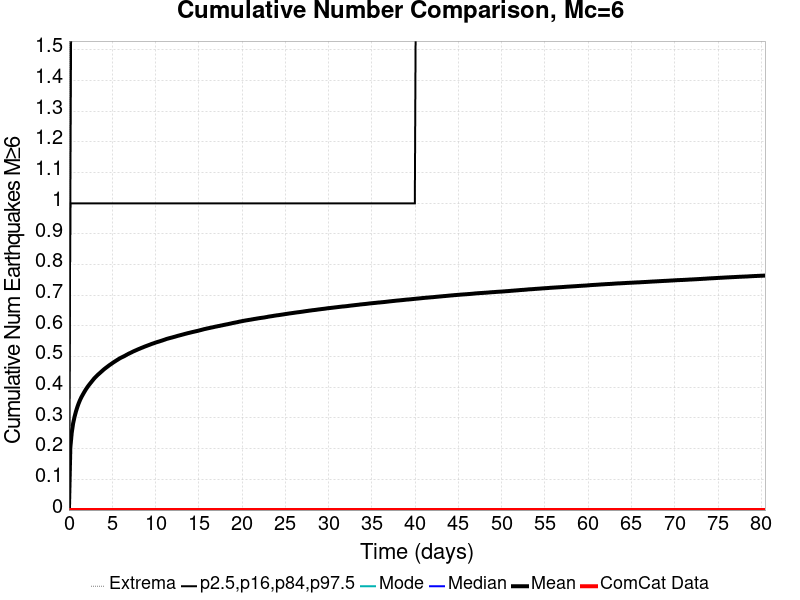

The file beside this chart, header and first rows:
Time (days), ComCat Data, Simulation Mean, Simulation Median, Simulation Mode, Simulation Minimum, Simulation Maximum, 2.5 %-ile, 16 %-ile, 84 %-ile, 97.5 %-ile
0.0, 0.0, 0.0, 0.0, 0.0, 0.0, 0.0, 0.0, 0.0, 0.0, 0.0
0.1612, 0.0, 0.2036, 0.0, 0.0, 0.0, 4.0, 0.0, 0.0, 1.0, 1.0
0.3224, 0.0, 0.2519, 0.0, 0.0, 0.0, 5.0, 0.0, 0.0, 1.0, 2.0
0.4835, 0.0, 0.2826, 0.0, 0.0, 0.0, 5.0, 0.0, 0.0, 1.0, 2.0
0.6447, 0.0, 0.3036, 0.0, 0.0, 0.0, 6.0, 0.0, 0.0, 1.0, 2.0
0.8059, 0.0, 0.3209, 0.0, 0.0, 0.0, 6.0, 0.0, 0.0, 1.0, 2.0
0.9671, 0.0, 0.3356, 0.0, 0.0, 0.0, 6.0, 0.0, 0.0, 1.0, 2.0
1.128, 0.0, 0.3482, 0.0, 0.0, 0.0, 6.0, 0.0, 0.0, 1.0, 2.0
1.289, 0.0, 0.3592, 0.0, 0.0, 0.0, 6.0, 0.0, 0.0, 1.0, 2.0
1.451, 0.0, 0.3686, 0.0, 0.0, 0.0, 6.0, 0.0, 0.0, 1.0, 2.0
1.612, 0.0, 0.3768, 0.0, 0.0, 0.0, 7.0, 0.0, 0.0, 1.0, 2.0
1.773, 0.0, 0.3848, 0.0, 0.0, 0.0, 7.0, 0.0, 0.0, 1.0, 2.0
1.934, 0.0, 0.3923, 0.0, 0.0, 0.0, 7.0, 0.0, 0.0, 1.0, 2.0
2.095, 0.0, 0.3992, 0.0, 0.0, 0.0, 7.0, 0.0, 0.0, 1.0, 2.0
2.257, 0.0, 0.4056, 0.0, 0.0, 0.0, 7.0, 0.0, 0.0, 1.0, 2.0
2.418, 0.0, 0.4114, 0.0, 0.0, 0.0, 7.0, 0.0, 0.0, 1.0, 2.0
2.579, 0.0, 0.4171, 0.0, 0.0, 0.0, 7.0, 0.0, 0.0, 1.0, 2.0
2.74, 0.0, 0.4227, 0.0, 0.0, 0.0, 7.0, 0.0, 0.0, 1.0, 2.0
2.901, 0.0, 0.4284, 0.0, 0.0, 0.0, 8.0, 0.0, 0.0, 1.0, 2.0
3.062, 0.0, 0.4332, 0.0, 0.0, 0.0, 8.0, 0.0, 0.0, 1.0, 2.0
3.224, 0.0, 0.4377, 0.0, 0.0, 0.0, 8.0, 0.0, 0.0, 1.0, 2.0
3.385, 0.0, 0.4421, 0.0, 0.0, 0.0, 8.0, 0.0, 0.0, 1.0, 2.0
3.546, 0.0, 0.4461, 0.0, 0.0, 0.0, 8.0, 0.0, 0.0, 1.0, 2.0
3.707, 0.0, 0.4502, 0.0, 0.0, 0.0, 8.0, 0.0, 0.0, 1.0, 2.0
3.868, 0.0, 0.4543, 0.0, 0.0, 0.0, 8.0, 0.0, 0.0, 1.0, 2.0
4.029, 0.0, 0.4583, 0.0, 0.0, 0.0, 8.0, 0.0, 0.0, 1.0, 2.0
4.191, 0.0, 0.462, 0.0, 0.0, 0.0, 8.0, 0.0, 0.0, 1.0, 2.0
4.352, 0.0, 0.4654, 0.0, 0.0, 0.0, 8.0, 0.0, 0.0, 1.0, 2.0
4.513, 0.0, 0.4688, 0.0, 0.0, 0.0, 8.0, 0.0, 0.0, 1.0, 2.0
4.674, 0.0, 0.4724, 0.0, 0.0, 0.0, 8.0, 0.0, 0.0, 1.0, 2.0
4.835, 0.0, 0.4754, 0.0, 0.0, 0.0, 8.0, 0.0, 0.0, 1.0, 2.0
4.997, 0.0, 0.4786, 0.0, 0.0, 0.0, 8.0, 0.0, 0.0, 1.0, 2.0
5.158, 0.0, 0.4818, 0.0, 0.0, 0.0, 8.0, 0.0, 0.0, 1.0, 2.0
5.319, 0.0, 0.4846, 0.0, 0.0, 0.0, 8.0, 0.0, 0.0, 1.0, 2.0
5.48, 0.0, 0.4876, 0.0, 0.0, 0.0, 8.0, 0.0, 0.0, 1.0, 2.0
5.641, 0.0, 0.4904, 0.0, 0.0, 0.0, 8.0, 0.0, 0.0, 1.0, 2.0
5.802, 0.0, 0.4933, 0.0, 0.0, 0.0, 8.0, 0.0, 0.0, 1.0, 2.0
5.964, 0.0, 0.4959, 0.0, 0.0, 0.0, 8.0, 0.0, 0.0, 1.0, 2.0
6.125, 0.0, 0.4982, 0.0, 0.0, 0.0, 8.0, 0.0, 0.0, 1.0, 2.0
6.286, 0.0, 0.5003, 0.0, 0.0, 0.0, 8.0, 0.0, 0.0, 1.0, 2.0
6.447, 0.0, 0.5026, 0.0, 0.0, 0.0, 8.0, 0.0, 0.0, 1.0, 2.0
6.608, 0.0, 0.5053, 0.0, 0.0, 0.0, 8.0, 0.0, 0.0, 1.0, 2.0
6.77, 0.0, 0.5077, 0.0, 0.0, 0.0, 8.0, 0.0, 0.0, 1.0, 2.0
6.931, 0.0, 0.5101, 0.0, 0.0, 0.0, 8.0, 0.0, 0.0, 1.0, 3.0
7.092, 0.0, 0.5122, 0.0, 0.0, 0.0, 8.0, 0.0, 0.0, 1.0, 3.0
7.253, 0.0, 0.5144, 0.0, 0.0, 0.0, 8.0, 0.0, 0.0, 1.0, 3.0
7.414, 0.0, 0.5168, 0.0, 0.0, 0.0, 8.0, 0.0, 0.0, 1.0, 3.0
7.575, 0.0, 0.5188, 0.0, 0.0, 0.0, 8.0, 0.0, 0.0, 1.0, 3.0
7.737, 0.0, 0.5209, 0.0, 0.0, 0.0, 8.0, 0.0, 0.0, 1.0, 3.0
7.898, 0.0, 0.5228, 0.0, 0.0, 0.0, 8.0, 0.0, 0.0, 1.0, 3.0
8.059, 0.0, 0.5249, 0.0, 0.0, 0.0, 8.0, 0.0, 0.0, 1.0, 3.0
8.22, 0.0, 0.5267, 0.0, 0.0, 0.0, 8.0, 0.0, 0.0, 1.0, 3.0
8.381, 0.0, 0.5287, 0.0, 0.0, 0.0, 8.0, 0.0, 0.0, 1.0, 3.0
8.542, 0.0, 0.5304, 0.0, 0.0, 0.0, 8.0, 0.0, 0.0, 1.0, 3.0
8.704, 0.0, 0.5324, 0.0, 0.0, 0.0, 8.0, 0.0, 0.0, 1.0, 3.0
8.865, 0.0, 0.5341, 0.0, 0.0, 0.0, 8.0, 0.0, 0.0, 1.0, 3.0
9.026, 0.0, 0.5358, 0.0, 0.0, 0.0, 8.0, 0.0, 0.0, 1.0, 3.0
9.187, 0.0, 0.5375, 0.0, 0.0, 0.0, 8.0, 0.0, 0.0, 1.0, 3.0
9.348, 0.0, 0.5392, 0.0, 0.0, 0.0, 8.0, 0.0, 0.0, 1.0, 3.0
9.51, 0.0, 0.541, 0.0, 0.0, 0.0, 8.0, 0.0, 0.0, 1.0, 3.0
... 440 more rows
